Run: headless pygame with SDL's dummy video driver; simulated clock (each Clock.tick advances the game by its frame time, no real sleeping); random seed 0; keys injected as events and as key.get_pressed() state; no mouse input.
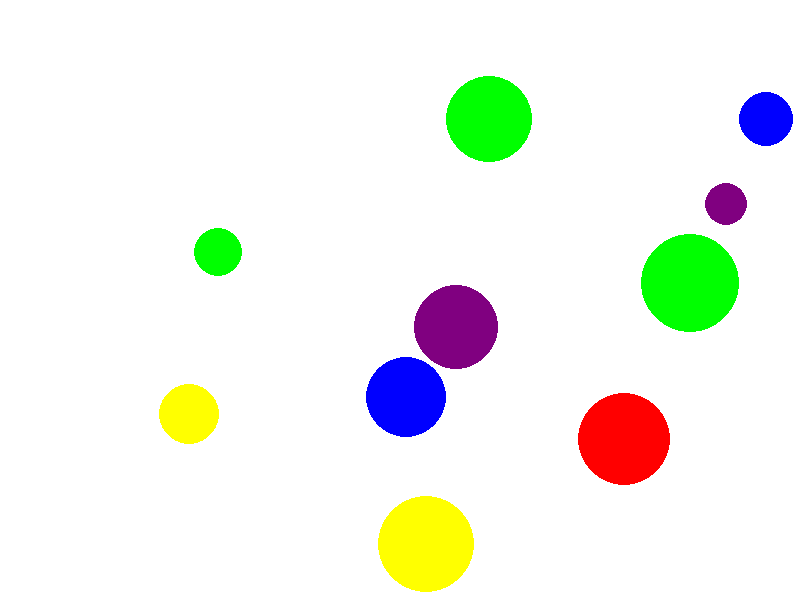
Frame 1 of 4 · flips 1–60 · no input
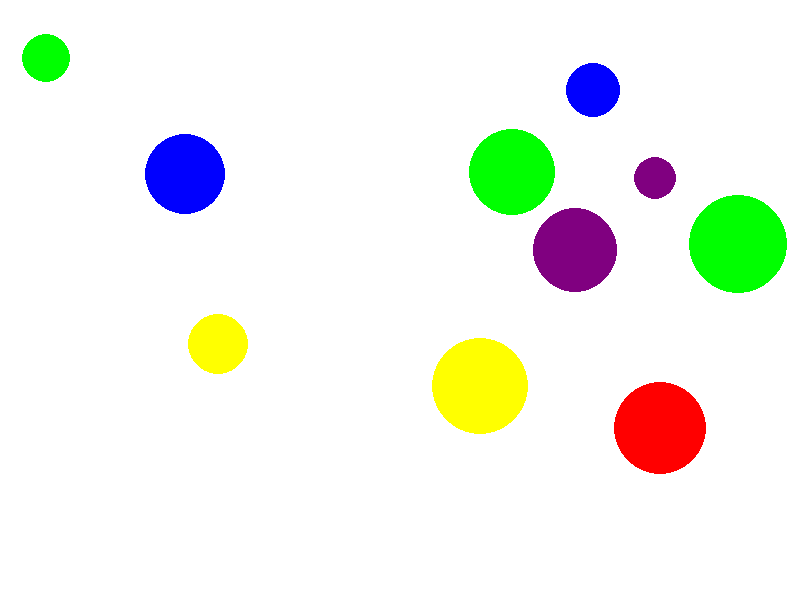
Frame 2 of 4 · flips 61–180 · tapped SPACE, RETURN · held RIGHT (→), D
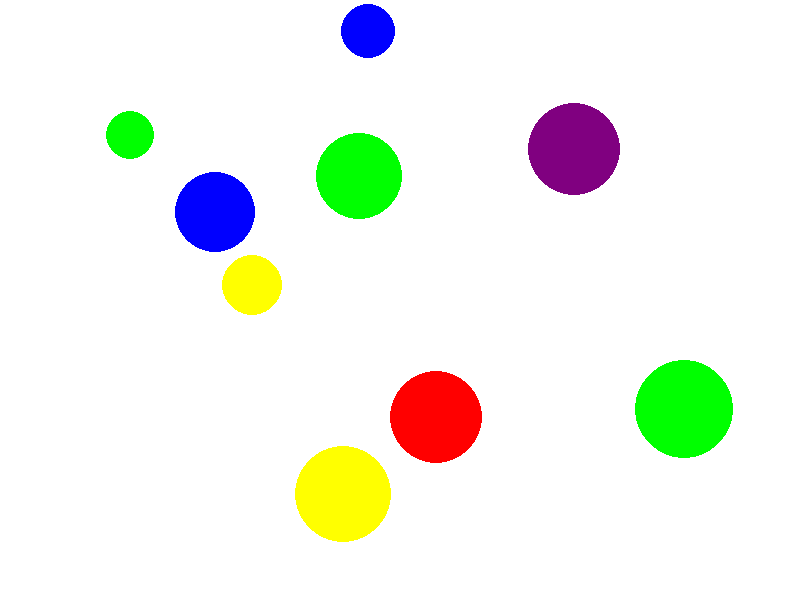
Frame 3 of 4 · flips 181–300 · held DOWN (↓), S
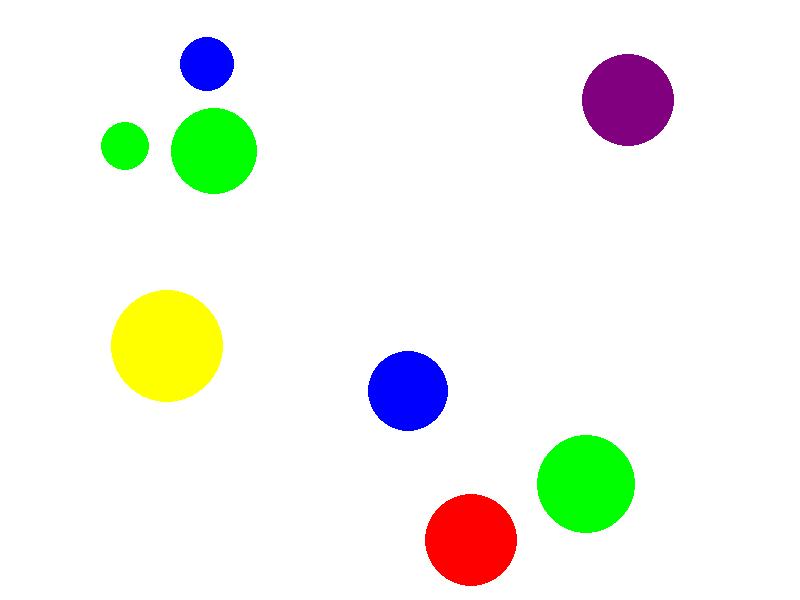
Frame 4 of 4 · flips 301–420 · held LEFT (←), A, UP (↑), W

The pygame program that drew these frames:

import pygame
import math
import random

pygame.init()

WIDTH, HEIGHT = 800, 600
screen = pygame.display.set_mode((WIDTH, HEIGHT))
pygame.display.set_caption("Demo")

WHITE = (255, 255, 255)
RED = (255, 0, 0)
BLUE = (0, 0, 255)
GREEN = (0, 255, 0)
YELLOW = (255, 255, 0)
PURPLE = (128, 0, 128)

MAX_RADIUS = 100

class Vector2D:
    def __init__(self, x, y):
        self.x = x
        self.y = y

    def __add__(self, other):
        return Vector2D(self.x + other.x, self.y + other.y)

    def __sub__(self, other):
        return Vector2D(self.x - other.x, self.y - other.y)

    def __mul__(self, scalar):
        return Vector2D(self.x * scalar, self.y * scalar)

    def magnitude(self):
        return math.sqrt(self.x ** 2 + self.y ** 2)

    def normalize(self):
        mag = self.magnitude()
        if mag == 0:
            return Vector2D(0, 0)
        return Vector2D(self.x / mag, self.y / mag)

class Circle:
    def __init__(self, x, y, radius, color):
        self.position = Vector2D(x, y)
        self.radius = radius
        self.velocity = Vector2D(random.uniform(-2, 2), random.uniform(-2, 2))
        self.color = color

    def draw(self, screen):
        pygame.draw.circle(screen, self.color, (int(self.position.x), int(self.position.y)), self.radius)

    def update(self):
        self.position += self.velocity
        self.check_boundaries()

    def check_boundaries(self):
        if self.position.x - self.radius < 0:
            self.position.x = self.radius
            self.velocity.x *= -1
        if self.position.x + self.radius > WIDTH:
            self.position.x = WIDTH - self.radius
            self.velocity.x *= -1
        if self.position.y - self.radius < 0:
            self.position.y = self.radius
            self.velocity.y *= -1
        if self.position.y + self.radius > HEIGHT:
            self.position.y = HEIGHT - self.radius
            self.velocity.y *= -1

    def is_colliding(self, other):
        distance = (self.position - other.position).magnitude()
        return distance < self.radius + other.radius

    def merge_or_bounce(self, other):
        if self.color == other.color:
            total_area = math.pi * self.radius**2 + math.pi * other.radius**2
            new_radius = math.sqrt(total_area / math.pi)
            if new_radius > MAX_RADIUS:
                new_radius = MAX_RADIUS
            self.radius = new_radius
            other.radius = 0
            other.velocity = Vector2D(0, 0)
        else:
            collision_vector = self.position - other.position
            collision_normal = collision_vector.normalize()
            overlap = self.radius + other.radius - collision_vector.magnitude()

            self.position += collision_normal * (overlap / 2)
            other.position -= collision_normal * (overlap / 2)

            self.velocity, other.velocity = other.velocity, self.velocity

def create_random_circles(num_circles):
    circles = []
    colors = [RED, BLUE, GREEN, YELLOW, PURPLE]
    for _ in range(num_circles):
        x = random.randint(100, WIDTH - 100)
        y = random.randint(100, HEIGHT - 100)
        radius = random.randint(20, 50)
        color = random.choice(colors)
        circles.append(Circle(x, y, radius, color))
    return circles

circles = create_random_circles(10)

running = True
clock = pygame.time.Clock()
while running:
    screen.fill(WHITE)

    for event in pygame.event.get():
        if event.type == pygame.QUIT:
            running = False

    for i, circle1 in enumerate(circles):
        if circle1.radius > 0:
            circle1.update()
            for j, circle2 in enumerate(circles):
                if i != j and circle2.radius > 0 and circle1.is_colliding(circle2):
                    circle1.merge_or_bounce(circle2)

    for circle in circles:
        if circle.radius > 0:
            circle.draw(screen)

    pygame.display.flip()
    clock.tick(60)

pygame.quit()
